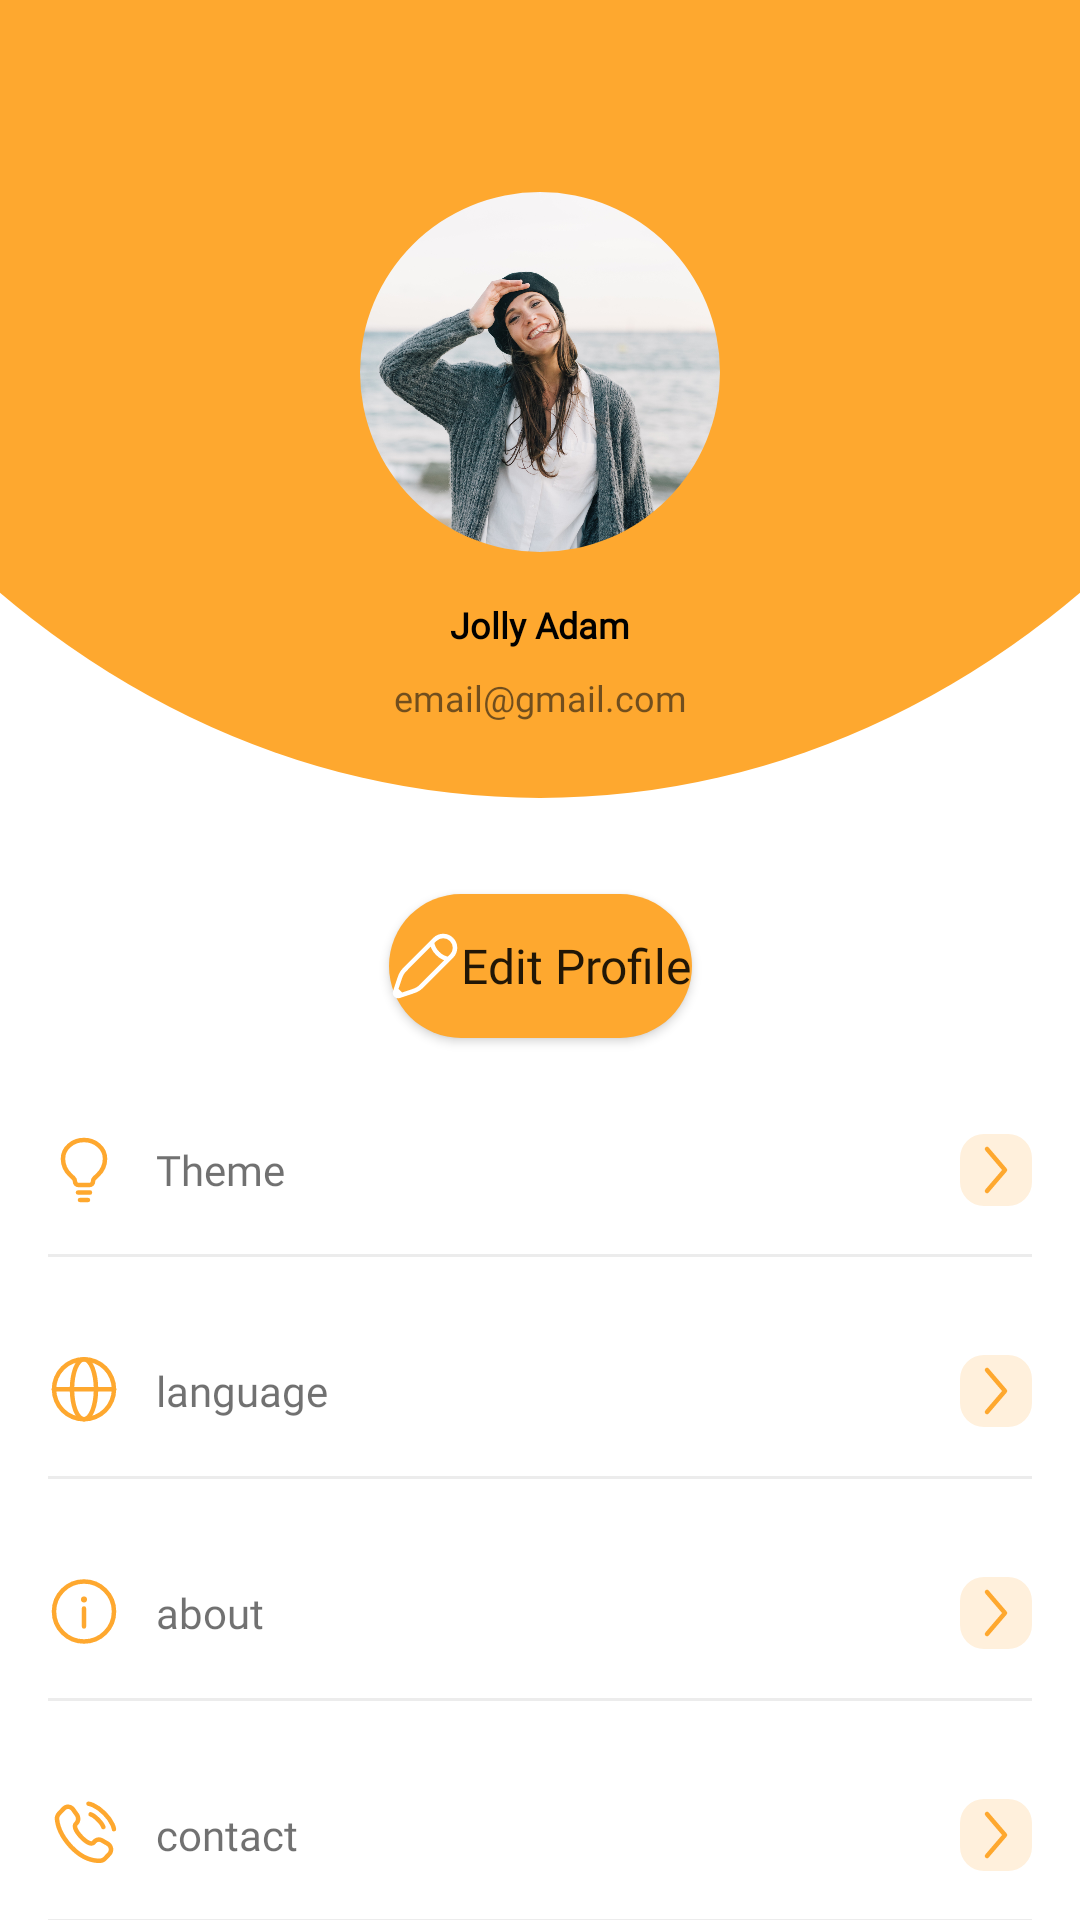

The Android layout XML behind this screen, and the referenced resources:
<!-- AndroidManifest.xml: application theme Theme.SpaceToon -->
<!-- res/layout/activity_profile.xml -->
<?xml version="1.0" encoding="utf-8"?>
<androidx.constraintlayout.widget.ConstraintLayout xmlns:android="http://schemas.android.com/apk/res/android"
    xmlns:app="http://schemas.android.com/apk/res-auto"
    xmlns:tools="http://schemas.android.com/tools"
    android:layout_width="match_parent"
    android:layout_height="match_parent"
    tools:context=".Profile">

    <com.google.android.material.appbar.AppBarLayout
        android:id="@+id/appBarLayout"
        android:layout_width="match_parent"
        android:layout_height="wrap_content"
        android:background="@color/yellow_500"
        app:layout_constraintEnd_toEndOf="parent"
        app:layout_constraintStart_toStartOf="parent"
        app:layout_constraintTop_toTopOf="parent">

        <com.google.android.material.appbar.MaterialToolbar
            android:layout_width="match_parent"
            android:layout_height="wrap_content" />

    </com.google.android.material.appbar.AppBarLayout>

    <View
        android:id="@+id/view"
        android:layout_width="match_parent"
        android:layout_height="210dp"
        android:background="@drawable/background_image"
        app:layout_constraintEnd_toEndOf="parent"
        app:layout_constraintStart_toStartOf="parent"
        app:layout_constraintTop_toBottomOf="@+id/appBarLayout" />

    <com.google.android.material.imageview.ShapeableImageView
        android:id="@+id/shapeableImageView"
        style="@style/roundedImageView"
        android:layout_width="120dp"
        android:layout_height="120dp"
        android:src="@drawable/image7"
        app:layout_constraintEnd_toEndOf="parent"
        app:layout_constraintStart_toStartOf="parent"
        app:layout_constraintTop_toBottomOf="@+id/appBarLayout"
        app:shapeAppearanceOverlay="@style/roundedImageView" />


    <TextView
        android:id="@+id/text_name"
        style="@style/textStyle.Name"
        app:layout_constraintEnd_toEndOf="parent"
        app:layout_constraintStart_toStartOf="parent"
        app:layout_constraintTop_toBottomOf="@+id/shapeableImageView" />

    <TextView
        android:id="@+id/text_email"
        style="@style/textStyle.Email"
        app:layout_constraintEnd_toEndOf="parent"
        app:layout_constraintStart_toStartOf="parent"
        app:layout_constraintTop_toBottomOf="@+id/text_name" />

    <Button
        android:id="@+id/edit_btn"
        android:layout_width="wrap_content"
        android:layout_height="wrap_content"
        android:layout_marginTop="32dp"
        android:background="@drawable/background_button"
        android:drawableLeft="@drawable/pen"
        android:text="@string/edit_profile"
        android:textAllCaps="false"
        android:textSize="16sp"
        app:backgroundTint="@null"
        app:layout_constraintEnd_toEndOf="@id/view"
        app:layout_constraintStart_toStartOf="@id/view"
        app:layout_constraintTop_toBottomOf="@+id/view" />

    <TextView
        android:id="@+id/text_theme"
        style="@style/textStyleEdit.Theme"
        app:drawableStartCompat="@drawable/lightbulb_minimalistic"
        app:layout_constraintEnd_toEndOf="parent"
        app:layout_constraintHorizontal_bias="0.0"
        app:layout_constraintStart_toStartOf="parent"
        app:layout_constraintTop_toBottomOf="@+id/edit_btn" />

    <ImageView
        android:id="@+id/theme_btn"
        android:layout_width="wrap_content"
        android:layout_height="wrap_content"
        android:layout_marginEnd="16dp"
        android:src="@drawable/alt_arrow_right"
        app:layout_constraintBottom_toBottomOf="@+id/text_theme"
        app:layout_constraintEnd_toEndOf="parent"
        app:layout_constraintTop_toTopOf="@+id/text_theme" />

    <com.google.android.material.divider.MaterialDivider
        android:id="@+id/materialDivider"
        style="@style/dividerStyle"
        android:layout_width="match_parent"
        app:layout_constraintEnd_toEndOf="parent"
        app:layout_constraintStart_toStartOf="parent"
        app:layout_constraintTop_toBottomOf="@+id/text_theme" />


    <TextView
        android:id="@+id/text_language"
        style="@style/textStyleEdit.Theme"
        android:text="@string/language"
        app:drawableStartCompat="@drawable/global"
        app:layout_constraintEnd_toEndOf="parent"
        app:layout_constraintHorizontal_bias="0.0"
        app:layout_constraintStart_toStartOf="parent"
        app:layout_constraintTop_toBottomOf="@+id/materialDivider" />

    <ImageView
        android:id="@+id/language_btn"
        android:layout_width="wrap_content"
        android:layout_height="wrap_content"
        android:layout_marginEnd="16dp"
        android:src="@drawable/alt_arrow_right"
        app:layout_constraintBottom_toBottomOf="@+id/text_language"
        app:layout_constraintEnd_toEndOf="parent"

        app:layout_constraintTop_toTopOf="@+id/text_language" />

    <com.google.android.material.divider.MaterialDivider
        android:id="@+id/divider_language"
        style="@style/dividerStyle"
        android:layout_width="match_parent"
        app:layout_constraintEnd_toEndOf="parent"
        app:layout_constraintStart_toStartOf="parent"
        app:layout_constraintTop_toBottomOf="@+id/text_language" />


    <TextView
        android:id="@+id/text_about"
        style="@style/textStyleEdit.Theme"
        android:text="@string/about"
        app:drawableStartCompat="@drawable/info_circle"
        app:layout_constraintEnd_toEndOf="parent"
        app:layout_constraintHorizontal_bias="0.0"
        app:layout_constraintStart_toStartOf="parent"
        app:layout_constraintTop_toBottomOf="@+id/divider_language" />

    <ImageView
        android:id="@+id/btn_about"
        android:layout_width="wrap_content"
        android:layout_height="wrap_content"
        android:layout_marginEnd="16dp"
        android:src="@drawable/alt_arrow_right"
        app:layout_constraintBottom_toBottomOf="@+id/text_about"
        app:layout_constraintEnd_toEndOf="parent"
        app:layout_constraintTop_toTopOf="@+id/text_about" />

    <com.google.android.material.divider.MaterialDivider
        android:id="@+id/divider_about"
        style="@style/dividerStyle"
        android:layout_width="match_parent"
        app:layout_constraintEnd_toEndOf="parent"
        app:layout_constraintStart_toStartOf="parent"
        app:layout_constraintTop_toBottomOf="@+id/text_about" />


    <TextView
        android:id="@+id/text_contact"
        style="@style/textStyleEdit.Theme"
        android:text="@string/contact"
        app:drawableStartCompat="@drawable/phone_calling"
        app:layout_constraintEnd_toEndOf="parent"
        app:layout_constraintHorizontal_bias="0.0"
        app:layout_constraintStart_toStartOf="parent"
        app:layout_constraintTop_toBottomOf="@+id/divider_about" />

    <ImageView
        android:id="@+id/btn_contact"
        android:layout_width="wrap_content"
        android:layout_height="wrap_content"
        android:layout_marginEnd="16dp"
        android:src="@drawable/alt_arrow_right"
        app:layout_constraintBottom_toBottomOf="@+id/text_contact"
        app:layout_constraintEnd_toEndOf="parent"
        app:layout_constraintTop_toTopOf="@+id/text_contact" />

    <com.google.android.material.divider.MaterialDivider
        android:id="@+id/divider_contact"
        style="@style/dividerStyle"
        android:layout_width="match_parent"
        app:layout_constraintEnd_toEndOf="parent"
        app:layout_constraintStart_toStartOf="parent"
        app:layout_constraintTop_toBottomOf="@+id/btn_contact" />


    <TextView
        android:id="@+id/text_log_out"
        style="@style/textStyleEdit.Theme"
        android:text="@string/logout"
        app:drawableStartCompat="@drawable/login"
        app:layout_constraintEnd_toEndOf="parent"
        app:layout_constraintHorizontal_bias="0.0"
        app:layout_constraintStart_toStartOf="parent"
        app:layout_constraintTop_toBottomOf="@+id/divider_contact" />

    <ImageView
        android:id="@+id/btn_log_out"
        android:layout_width="wrap_content"
        android:layout_height="wrap_content"
        android:layout_marginEnd="16dp"
        android:src="@drawable/alt_arrow_right"
        app:layout_constraintBottom_toBottomOf="@+id/text_log_out"
        app:layout_constraintEnd_toEndOf="parent"
        app:layout_constraintTop_toTopOf="@+id/text_log_out" />

    <com.google.android.material.divider.MaterialDivider
        android:id="@+id/divider_log_out"
        style="@style/dividerStyle"
        android:layout_width="match_parent"
        app:layout_constraintEnd_toEndOf="parent"
        app:layout_constraintStart_toStartOf="parent"
        app:layout_constraintTop_toBottomOf="@+id/btn_log_out" />


</androidx.constraintlayout.widget.ConstraintLayout>
<!-- resources referenced by this layout -->
<resources>
  <color name="yellow_500">#fea82f</color>
  <!-- drawable alt_arrow_right (drawable) -->
  <vector xmlns:android="http://schemas.android.com/apk/res/android"
      android:width="24dp"
      android:height="24dp"
      android:viewportWidth="24"
      android:viewportHeight="24">
    <path
        android:pathData="M8,0L16,0A8,8 0,0 1,24 8L24,16A8,8 0,0 1,16 24L8,24A8,8 0,0 1,0 16L0,8A8,8 0,0 1,8 0z"
        android:fillColor="#FFF0DC"/>
    <path
        android:pathData="M9,5L15,12L9,19"
        android:strokeLineJoin="round"
        android:strokeWidth="1.5"
        android:fillColor="#00000000"
        android:strokeColor="#FEA82F"
        android:strokeLineCap="round"/>
  </vector>
  <!-- drawable background_button (drawable) -->
  <?xml version="1.0" encoding="utf-8"?>
  <shape xmlns:android="http://schemas.android.com/apk/res/android">
  
      <solid android:color="@color/yellow_500"/>
      <corners android:radius="100dp"/>
  </shape>
  <!-- drawable background_image (drawable) -->
  <?xml version="1.0" encoding="utf-8"?>
  <layer-list xmlns:android="http://schemas.android.com/apk/res/android">
  <item>
      <shape android:shape="rectangle">
          <solid android:color="@color/white" />
      </shape>
  </item>
  <item
      android:left="-125dp"
      android:right="-125dp"
      android:top="-500dp">
      <shape android:shape="oval">
          <solid android:color="@color/yellow_500" />
      </shape>
  </item>
  </layer-list>
  <string name="about">about</string>
  <string name="contact">contact</string>
  <string name="edit_profile">Edit Profile</string>
  <string name="language">language</string>
  <string name="logout">logout</string>
  <style name="dividerStyle">
          <item name="android:layout_margin">16dp</item>
          <item name="android:layout_height">1dp</item>
          <item name="dividerColor">@color/black_200</item>
      </style>
  <style name="roundedImageView">
          <item name="cornerFamily">rounded</item>
          <item name="android:scaleType">centerCrop</item>
          <item name="android:layout_marginTop">8dp</item>
          <item name="cornerSize">50%</item>
      </style>
  <style name="textStyle.Email">
          <item name="android:textColor">@color/black_400</item>
          <item name="android:layout_marginTop">@dimen/margin_small</item>
          <item name="android:fontFamily">@font/abeezee</item>
          <item name="android:text">@string/email</item>
      </style>
  <style name="textStyle.Name">
          <item name="android:textColor">@color/black</item>
          <item name="android:text">@string/text_name</item>
          <item name="android:textStyle">bold</item>
      </style>
  <style name="textStyleEdit.Theme">
          <item name="android:text">@string/theme</item>
          <item name="android:layout_marginTop">32dp</item>
      </style>
  <style name="Theme.SpaceToon" parent="Theme.MaterialComponents.DayNight.NoActionBar">
          
          <item name="colorPrimary">@color/white</item>
          <item name="colorPrimaryVariant">@color/white</item>
          <item name="colorOnPrimary">@color/white</item>
          
          <item name="colorSecondary">@color/yellow_200</item>
          <item name="colorSecondaryVariant">@color/yellow_500</item>
          <item name="colorOnSecondary">@color/black</item>
          
          <item name="android:statusBarColor">?attr/colorPrimaryVariant</item>
          
          <item name="fontFamily">@font/abeezee</item>
          <item name="windowActionBarOverlay">true</item>
      </style>
  <color name="white">#FFFFFFFF</color>
  <color name="black_200">#14121212</color>
  <color name="black_400">#99121212</color>
  <dimen name="margin_small">8dp</dimen>
  <string name="email">email@gmail.com</string>
  <color name="black">#FF000000</color>
  <string name="text_name">Jolly Adam</string>
  <string name="theme">Theme</string>
  <color name="yellow_200">#ffe6c2</color>
</resources>
